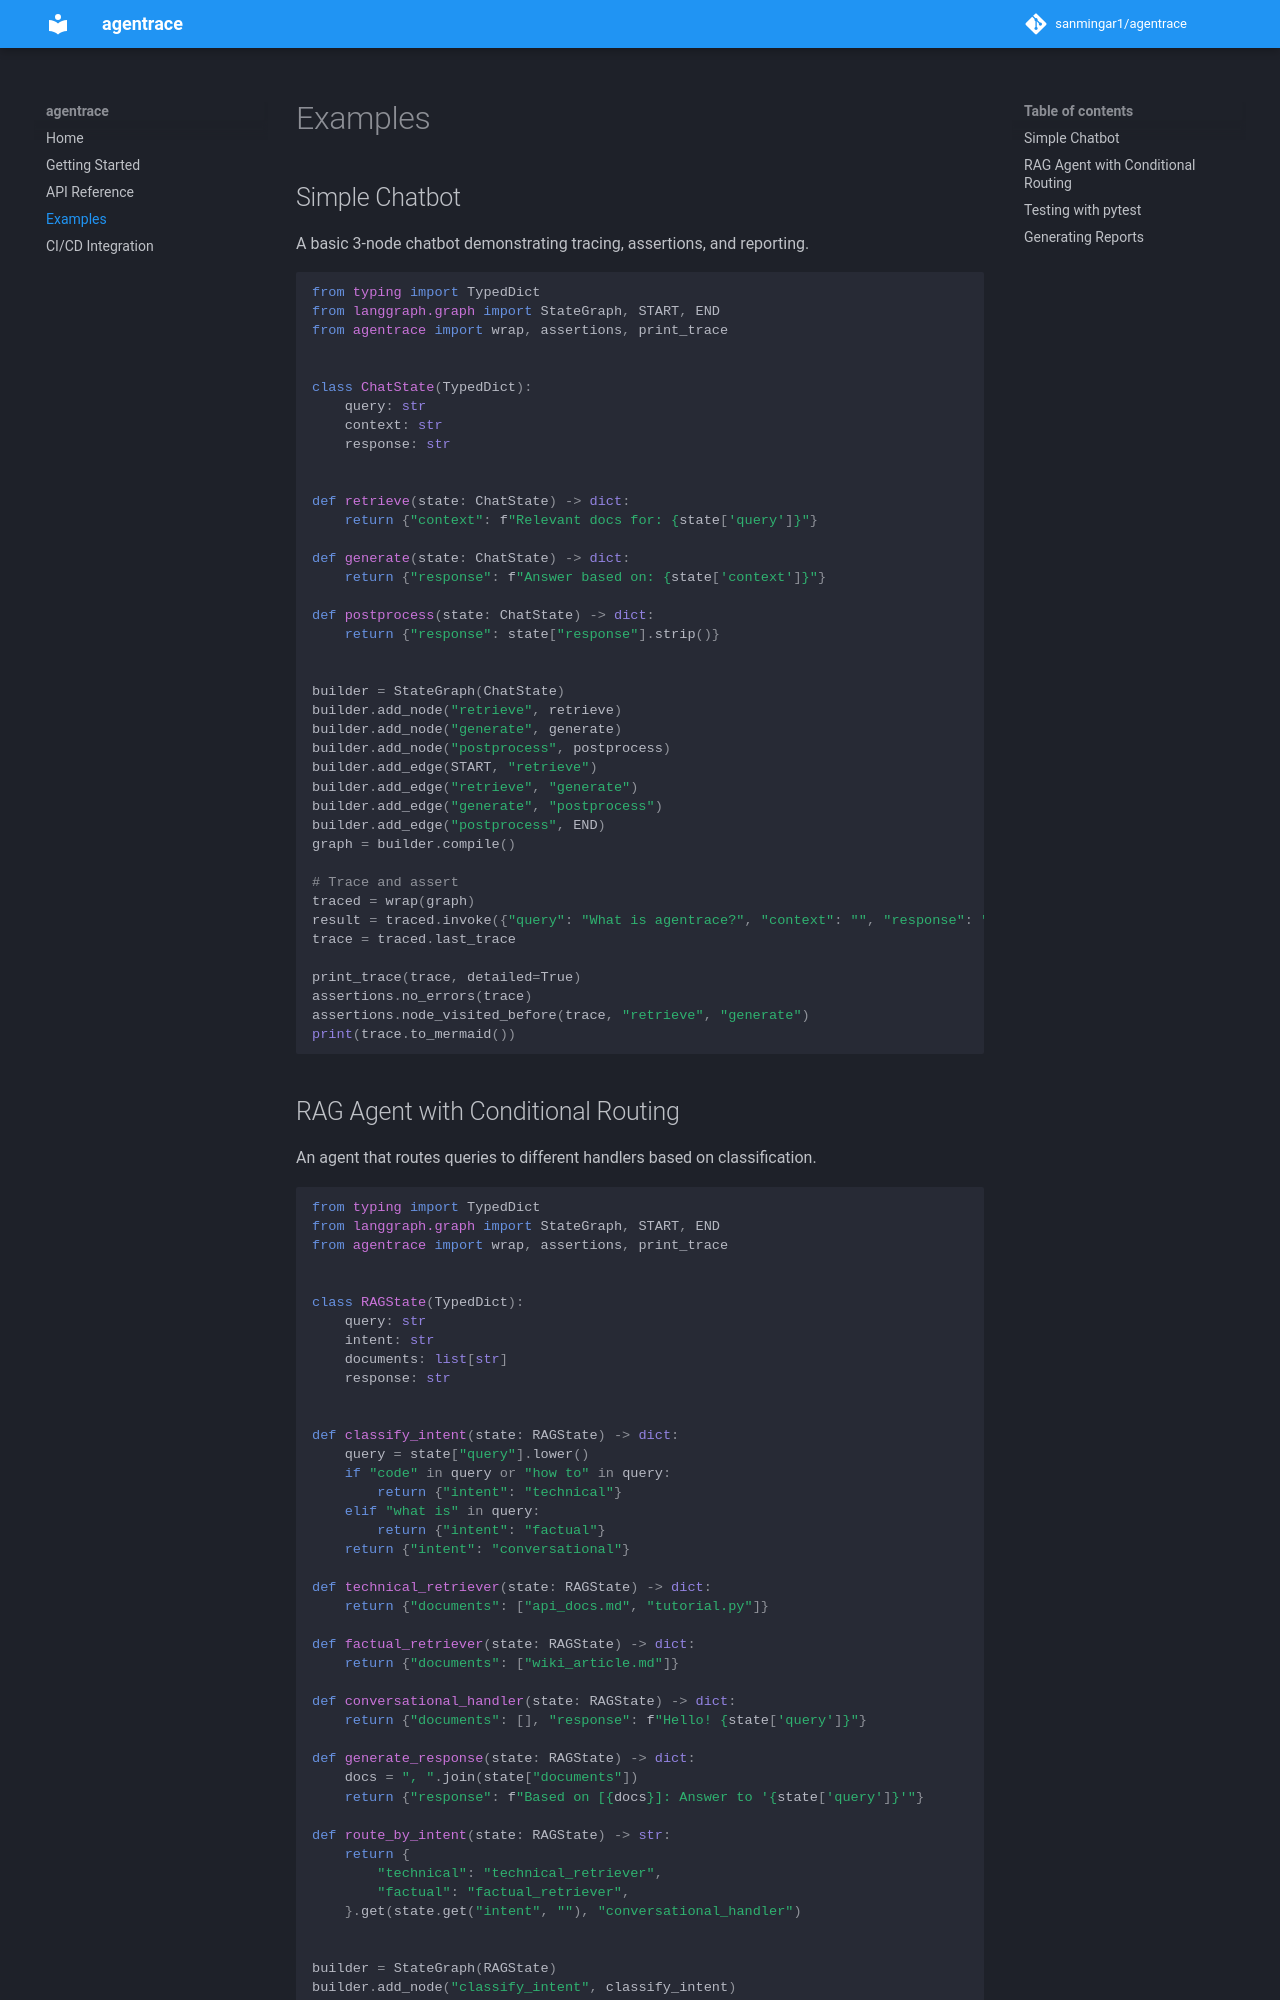

repository: sanmingar1/agentrace · page: examples/index.html · generator: mkdocs

# Examples

## Simple Chatbot

A basic 3-node chatbot demonstrating tracing, assertions, and reporting.

```python
from typing import TypedDict
from langgraph.graph import StateGraph, START, END
from agentrace import wrap, assertions, print_trace


class ChatState(TypedDict):
    query: str
    context: str
    response: str


def retrieve(state: ChatState) -> dict:
    return {"context": f"Relevant docs for: {state['query']}"}

def generate(state: ChatState) -> dict:
    return {"response": f"Answer based on: {state['context']}"}

def postprocess(state: ChatState) -> dict:
    return {"response": state["response"].strip()}


builder = StateGraph(ChatState)
builder.add_node("retrieve", retrieve)
builder.add_node("generate", generate)
builder.add_node("postprocess", postprocess)
builder.add_edge(START, "retrieve")
builder.add_edge("retrieve", "generate")
builder.add_edge("generate", "postprocess")
builder.add_edge("postprocess", END)
graph = builder.compile()

# Trace and assert
traced = wrap(graph)
result = traced.invoke({"query": "What is agentrace?", "context": "", "response": ""})
trace = traced.last_trace

print_trace(trace, detailed=True)
assertions.no_errors(trace)
assertions.node_visited_before(trace, "retrieve", "generate")
print(trace.to_mermaid())
```
